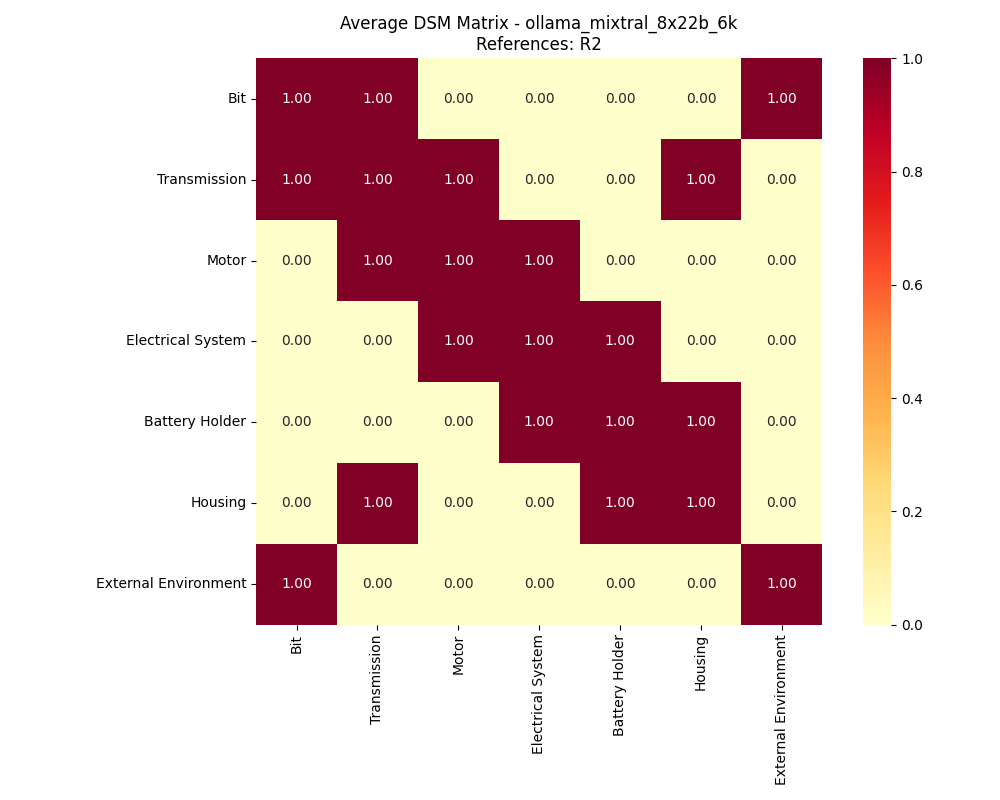

Data behind this chart, as committed beside it:
, Bit, Transmission, Motor, Electrical System, Battery Holder, Housing, External Environment
Bit, 1, 1, 0, 0, 0, 0, 1
Transmission, 1, 1, 1, 0, 0, 1, 0
Motor, 0, 1, 1, 1, 0, 0, 0
Electrical System, 0, 0, 1, 1, 1, 0, 0
Battery Holder, 0, 0, 0, 1, 1, 1, 0
Housing, 0, 1, 0, 0, 1, 1, 0
External Environment, 1, 0, 0, 0, 0, 0, 1
